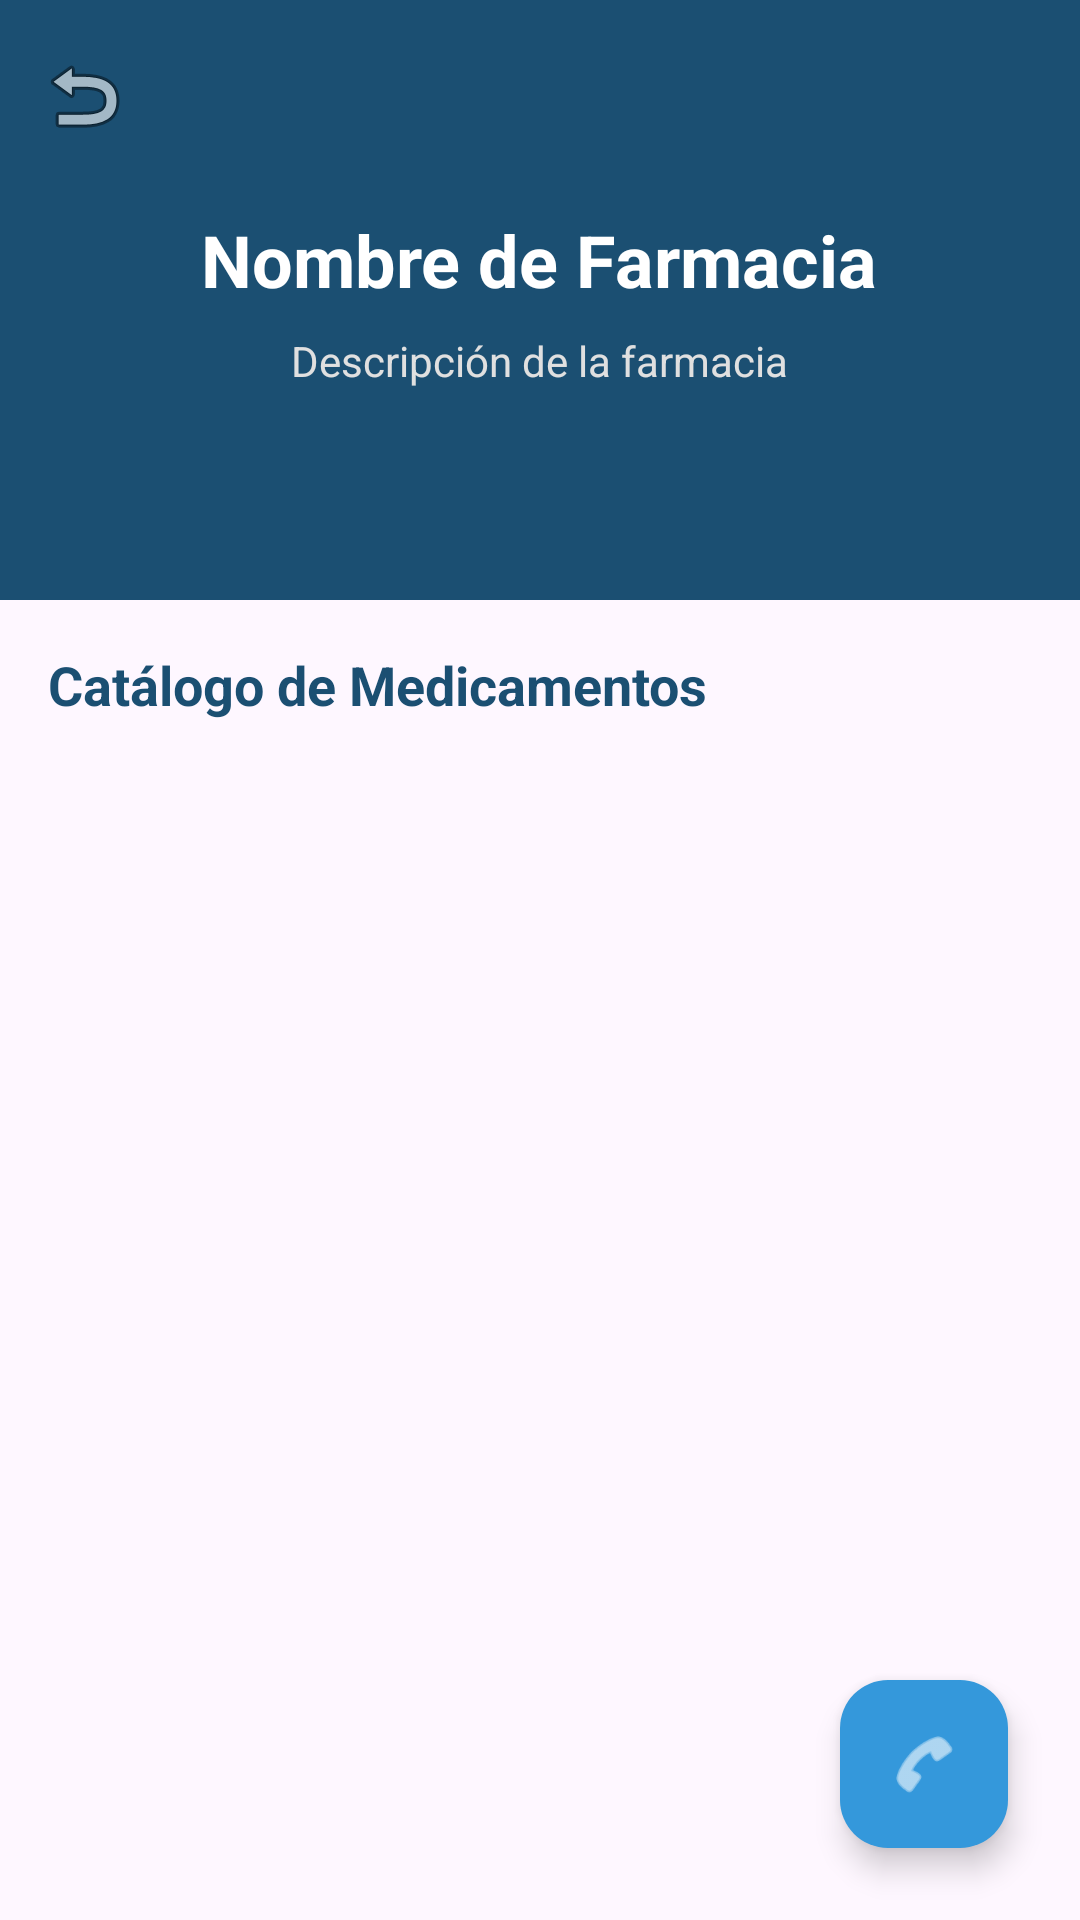

This screen was rendered from an Android layout file. Write that file and the resources it references.
<!-- AndroidManifest.xml: application theme Theme.ConexionFarmaco -->
<!-- res/layout/activity_farmacia_detalle.xml -->
<?xml version="1.0" encoding="utf-8"?>
<androidx.coordinatorlayout.widget.CoordinatorLayout xmlns:android="http://schemas.android.com/apk/res/android"
    xmlns:app="http://schemas.android.com/apk/res-auto"
    android:layout_width="match_parent"
    android:layout_height="match_parent"
    android:background="@drawable/fondo1">

    <com.google.android.material.appbar.AppBarLayout
        android:layout_width="match_parent"
        android:layout_height="200dp"
        android:background="@color/azul_primario">

        <com.google.android.material.appbar.CollapsingToolbarLayout
            android:layout_width="match_parent"
            android:layout_height="match_parent"
            app:contentScrim="@color/azul_primario"
            app:layout_scrollFlags="scroll|exitUntilCollapsed">

            <LinearLayout
                android:layout_width="match_parent"
                android:layout_height="match_parent"
                android:gravity="center"
                android:orientation="vertical"
                android:padding="20dp">

                <ImageView
                    android:id="@+id/ivDetalleLogoFarmacia"
                    android:layout_width="60dp"
                    android:layout_height="60dp"
                    android:layout_marginBottom="8dp"
                    android:scaleType="centerCrop"
                    android:src="@android:drawable/ic_menu_myplaces"
                    android:visibility="gone" />

                <TextView
                    android:id="@+id/tvDetalleNombreFarmacia"
                    android:layout_width="wrap_content"
                    android:layout_height="wrap_content"
                    android:text="Nombre de Farmacia"
                    android:textColor="@color/white"
                    android:textSize="24sp"
                    android:textStyle="bold" />

                <TextView
                    android:id="@+id/tvDetalleDescFarmacia"
                    android:layout_width="wrap_content"
                    android:layout_height="wrap_content"
                    android:layout_marginTop="8dp"
                    android:text="Descripción de la farmacia"
                    android:textColor="#E0E0E0"
                    android:textSize="14sp"
                    android:gravity="center" />
            </LinearLayout>

            <androidx.appcompat.widget.Toolbar
                android:id="@+id/toolbarDetalle"
                android:layout_width="match_parent"
                android:layout_height="?attr/actionBarSize"
                app:layout_collapseMode="pin"
                app:navigationIcon="@android:drawable/ic_menu_revert"
                app:navigationIconTint="@color/white" />

        </com.google.android.material.appbar.CollapsingToolbarLayout>
    </com.google.android.material.appbar.AppBarLayout>

    <androidx.core.widget.NestedScrollView
        android:layout_width="match_parent"
        android:layout_height="match_parent"
        app:layout_behavior="@string/appbar_scrolling_view_behavior">

        <LinearLayout
            android:layout_width="match_parent"
            android:layout_height="wrap_content"
            android:orientation="vertical"
            android:padding="16dp">

            <TextView
                android:layout_width="wrap_content"
                android:layout_height="wrap_content"
                android:text="Catálogo de Medicamentos"
                android:textColor="@color/azul_primario"
                android:textSize="18sp"
                android:textStyle="bold"
                android:layout_marginBottom="16dp" />

            <ProgressBar
                android:id="@+id/progressDetalleMed"
                android:layout_width="wrap_content"
                android:layout_height="wrap_content"
                android:layout_gravity="center"
                android:visibility="gone" />

            <LinearLayout
                android:id="@+id/containerMedicamentosFarmacia"
                android:layout_width="match_parent"
                android:layout_height="wrap_content"
                android:orientation="vertical" />

        </LinearLayout>
    </androidx.core.widget.NestedScrollView>

    <com.google.android.material.floatingactionbutton.FloatingActionButton
        android:id="@+id/fabLlamar"
        android:layout_width="wrap_content"
        android:layout_height="wrap_content"
        android:layout_gravity="bottom|end"
        android:layout_margin="24dp"
        android:contentDescription="Llamar a farmacia"
        android:src="@android:drawable/ic_menu_call"
        app:backgroundTint="@color/azul_vibrante"
        app:tint="@color/white" />

    <FrameLayout
        android:id="@+id/layoutFabChat"
        android:layout_width="wrap_content"
        android:layout_height="wrap_content"
        android:layout_gravity="bottom|end"
        android:layout_marginEnd="24dp"
        android:layout_marginBottom="90dp"
        android:visibility="gone">

        <com.google.android.material.floatingactionbutton.FloatingActionButton
            android:id="@+id/fabChat"
            android:layout_width="wrap_content"
            android:layout_height="wrap_content"
            android:contentDescription="Chat con farmacia"
            android:src="@android:drawable/ic_menu_send"
            app:backgroundTint="@color/azul_primario"
            app:tint="@color/white" />

        <TextView
            android:id="@+id/tvChatBadgeDetalle"
            android:layout_width="24dp"
            android:layout_height="24dp"
            android:layout_gravity="top|end"
            android:background="@drawable/badge_unread"
            android:gravity="center"
            android:text="1"
            android:textColor="@color/white"
            android:textSize="12sp"
            android:textStyle="bold"
            android:visibility="gone" />
    </FrameLayout>

</androidx.coordinatorlayout.widget.CoordinatorLayout>
<!-- resources referenced by this layout -->
<resources>
  <color name="azul_primario">#1B4F72</color>
  <color name="azul_vibrante">#3498DB</color>
  <color name="white">#FFFFFFFF</color>
  <!-- drawable badge_unread (drawable) -->
  <?xml version="1.0" encoding="utf-8"?>
  <shape xmlns:android="http://schemas.android.com/apk/res/android" android:shape="oval">
      <solid android:color="#FF0000" />
      <size android:width="20dp" android:height="20dp" />
  </shape>
  <style name="Theme.ConexionFarmaco" parent="Base.Theme.ConexionFarmaco" />
  <style name="Base.Theme.ConexionFarmaco" parent="Theme.Material3.DayNight.NoActionBar">
          
          
      </style>
</resources>
